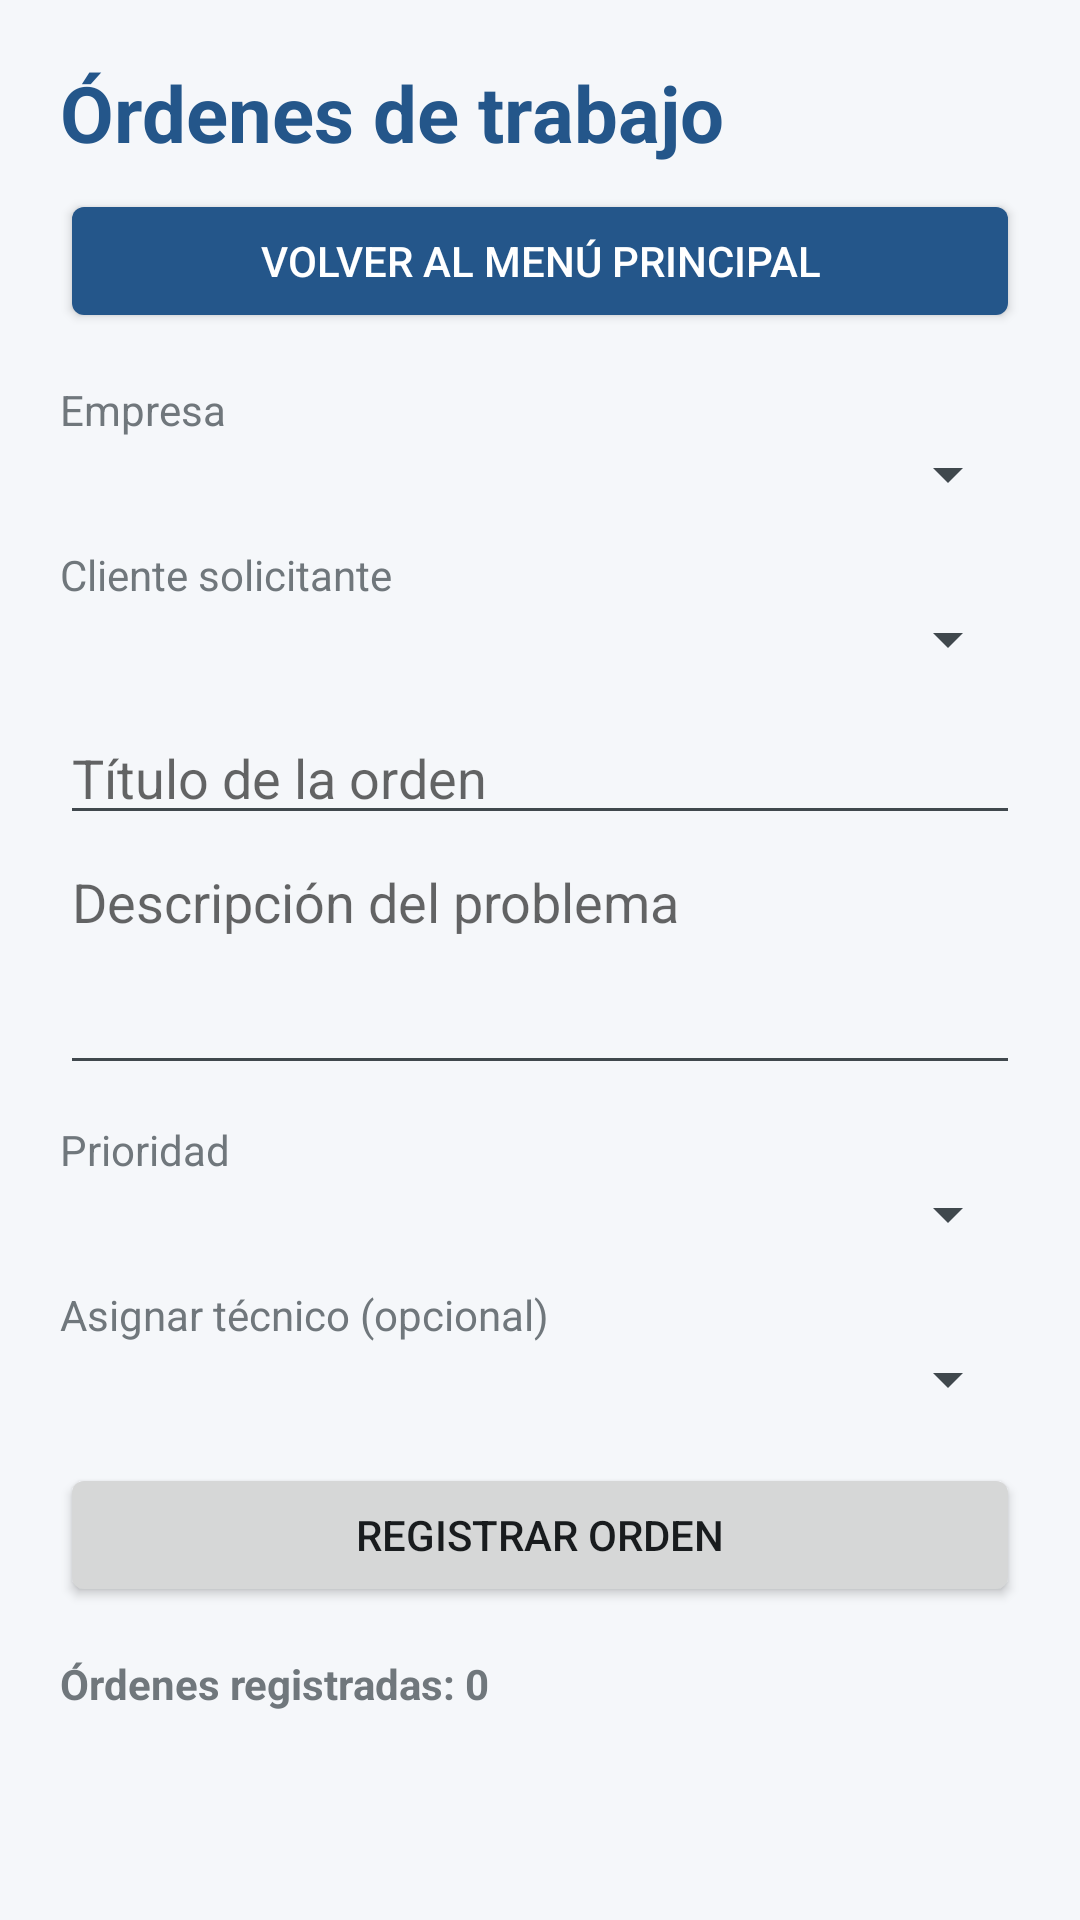

Reconstruct the res/layout file that produces this screen, plus the resources it refers to.
<!-- AndroidManifest.xml: application theme android:Theme.DeviceDefault.Light.NoActionBar -->
<!-- res/layout/activity_admin_work_orders.xml -->
<ScrollView xmlns:android="http://schemas.android.com/apk/res/android"
    android:layout_width="match_parent"
    android:layout_height="match_parent"
    android:fillViewport="true"
    android:background="#F5F7FA">

    <LinearLayout
        android:layout_width="match_parent"
        android:layout_height="wrap_content"
        android:orientation="vertical"
        android:padding="20dp">

        <TextView
            android:layout_width="match_parent"
            android:layout_height="wrap_content"
            android:text="Órdenes de trabajo"
            android:textSize="26sp"
            android:textStyle="bold"
            android:textColor="#24568A" />

        
        <Button
            android:id="@+id/btnBackToMain"
            android:layout_width="match_parent"
            android:layout_height="wrap_content"
            android:layout_marginTop="8dp"
            android:text="Volver al Menú Principal"
            android:backgroundTint="#24568A"
            android:textColor="#FFFFFF" />

        <TextView
            android:layout_width="match_parent"
            android:layout_height="wrap_content"
            android:layout_marginTop="16dp"
            android:text="Empresa" />

        <Spinner
            android:id="@+id/spOrderCompany"
            android:layout_width="match_parent"
            android:layout_height="wrap_content" />

        <TextView
            android:layout_width="match_parent"
            android:layout_height="wrap_content"
            android:layout_marginTop="12dp"
            android:text="Cliente solicitante" />

        <Spinner
            android:id="@+id/spOrderClient"
            android:layout_width="match_parent"
            android:layout_height="wrap_content" />

        <EditText
            android:id="@+id/etOrderTitle"
            android:layout_width="match_parent"
            android:layout_height="wrap_content"
            android:layout_marginTop="12dp"
            android:hint="Título de la orden"
            android:singleLine="true" />

        <EditText
            android:id="@+id/etOrderDescription"
            android:layout_width="match_parent"
            android:layout_height="wrap_content"
            android:hint="Descripción del problema"
            android:minLines="3"
            android:gravity="top"
            android:inputType="textMultiLine" />

        <TextView
            android:layout_width="match_parent"
            android:layout_height="wrap_content"
            android:layout_marginTop="12dp"
            android:text="Prioridad" />

        <Spinner
            android:id="@+id/spOrderPriority"
            android:layout_width="match_parent"
            android:layout_height="wrap_content" />

        <TextView
            android:layout_width="match_parent"
            android:layout_height="wrap_content"
            android:layout_marginTop="12dp"
            android:text="Asignar técnico (opcional)" />

        <Spinner
            android:id="@+id/spOrderTechnician"
            android:layout_width="match_parent"
            android:layout_height="wrap_content" />

        <Button
            android:id="@+id/btnCreateOrder"
            android:layout_width="match_parent"
            android:layout_height="wrap_content"
            android:layout_marginTop="16dp"
            android:text="Registrar orden" />

        <TextView
            android:id="@+id/tvOrderCount"
            android:layout_width="match_parent"
            android:layout_height="wrap_content"
            android:layout_marginTop="16dp"
            android:text="Órdenes registradas: 0"
            android:textStyle="bold" />

        <LinearLayout
            android:id="@+id/orderContainer"
            android:layout_width="match_parent"
            android:layout_height="wrap_content"
            android:orientation="vertical" />

    </LinearLayout>
</ScrollView>
<!-- resources referenced by this layout -->
<resources>

</resources>
